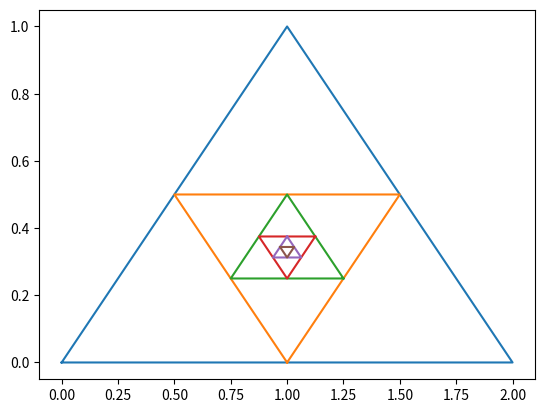

Recreate this plot in Python.
import matplotlib.pyplot as plt
import numpy as np

a = [0, 0]
b = [2, 0]
c = [1, 1]

for i in range(6):
    plt.plot([a[0], b[0], c[0], a[0]], [a[1], b[1], c[1], a[1]])
    prev_a = a.copy()
    a = [(a[0] + b[0]) / 2, (a[1] + b[1]) / 2]
    b = [(b[0] + c[0]) / 2, (b[1] + c[1]) / 2]
    c = [(c[0] + prev_a[0]) / 2, (c[1] + prev_a[1]) / 2]
plt.show()
